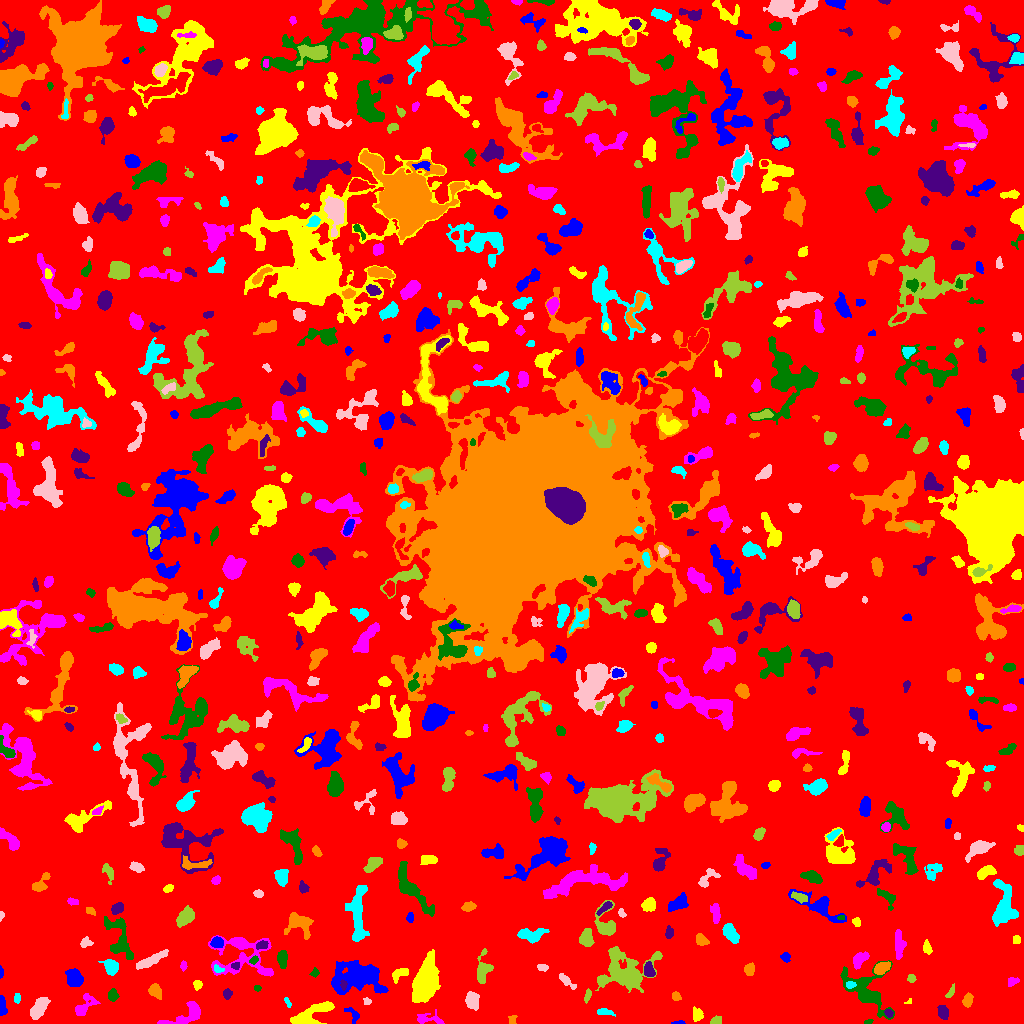

The data file committed next to this chart (first rows):
ID, X, Y, A, B, theta, total_flux, mu_max, mu_median, mu_mean, R_fwhm, R_e, R10, R90, x_start, x_end, y_start, y_end, area, greylevel
0, 503.8, 521, 306.2, 298, -1.38, 1364107, 14.0, 1.0, 1.724, 43.06, 223.2, 83.83, 372.7, 0, 1023, 0, 1023, 791210, 1.724
1, 678.3, 0.7672, 3.17, 0.8271, 0.07032, 116.0, 6.0, 2.5, 2.636, 2.646, 1.954, 0.7979, 3.038, 671, 685, 0, 3, 44, 7.636
2, 697.7, 8.959, 2.851, 2.193, -1.556, 269.0, 5.0, 2.0, 2.102, 3.785, 3.09, 1.262, 4.918, 693, 703, 2, 17, 128, 7.102
3, 188.1, 9.083, 10.94, 4.01, 0.4349, 870.0, 8.0, 2.0, 2.308, 4.82, 5.323, 1.871, 8.593, 157, 200, 0, 22, 377, 7.308
4, 868.8, 1.73, 2.204, 1.209, 0.1847, 74.0, 3.0, 2.0, 1.85, 2.764, 1.954, 0.7979, 3.141, 864, 873, 0, 4, 40, 6.85
5, 888.6, 10.44, 2.117, 1.671, -0.6616, 201.0, 6.0, 3.0, 3.141, 3.385, 2.394, 0.9772, 3.785, 884, 893, 6, 14, 64, 10.14
6, 512.1, 3.318, 2.433, 1.876, 1.512, 170.0, 7.0, 2.0, 2.537, 2.394, 2.459, 0.7979, 3.868, 508, 517, 0, 8, 67, 8.537
7, 603.9, 11.41, 3.734, 1.256, -0.03971, 198.0, 5.0, 1.0, 1.904, 3.742, 2.821, 1.128, 4.37, 597, 615, 7, 15, 104, 6.904
8, 38.54, 14.82, 5.813, 2.796, 0.9834, 1338, 13.0, 4.0, 4.567, 4.549, 4.886, 1.871, 8.038, 30, 50, 4, 26, 293, 8.567
9, 715.3, 2.894, 2.828, 1.686, 0.4067, 189.0, 5.0, 2.0, 2.224, 3.241, 2.646, 0.9772, 4.334, 710, 721, 0, 8, 85, 7.224
10, 828.8, 9.285, 3.402, 1.973, -1.5, 344.0, 6.0, 3.0, 2.991, 4.583, 3.385, 1.262, 5.202, 825, 834, 1, 16, 115, 7.991
11, 352.9, 8.808, 5.137, 2.649, -0.8797, 214.0, 4.0, 2.0, 1.783, 5.015, 3.785, 1.382, 5.557, 344, 359, 0, 16, 120, 5.783
12, 311.3, 8.816, 11.72, 3.894, 0.482, 1779, 8.0, 3.0, 3.653, 8.759, 6.887, 2.821, 10.73, 290, 334, 0, 22, 487, 7.653
13, 427.6, 4.53, 7.241, 2.503, -0.04547, 381.0, 5.0, 2.0, 1.984, 4.26, 4.068, 1.493, 6.933, 417, 444, 0, 14, 192, 6.984
14, 866.2, 31.95, 13.85, 7.752, -0.7546, 3184, 11.0, 3.0, 3.836, 7.632, 8.195, 3.09, 13.67, 840, 894, 4, 63, 830, 7.836
15, 943, 11.09, 3.325, 2.379, -1.283, 523.0, 7.0, 3.0, 3.683, 4.478, 3.613, 1.493, 5.698, 937, 948, 4, 18, 142, 7.683
16, 967.7, 23.58, 2.998, 1.969, 1.304, 390.0, 8.0, 3.0, 3.145, 3.989, 3.09, 1.128, 4.951, 962, 973, 16, 31, 124, 8.145
17, 287.7, 20.79, 3.049, 1.225, -1.123, 161.0, 6.0, 3.0, 3.038, 3.241, 2.326, 0.7979, 3.656, 284, 291, 16, 26, 53, 8.038
18, 366.7, 22.12, 2.079, 1.686, -0.7697, 132.0, 5.0, 3.0, 2.491, 2.985, 2.394, 0.9772, 3.568, 363, 371, 19, 26, 53, 6.491
19, 587.5, 27.93, 3.343, 1.452, 1.304, 171.0, 4.0, 2.0, 2.192, 4.107, 2.821, 1.128, 4.334, 584, 591, 20, 35, 78, 8.192
20, 737.3, 17.44, 2.771, 1.512, 1.369, 209.0, 7.0, 2.0, 2.863, 2.764, 2.523, 0.9772, 4.068, 733, 741, 11, 23, 73, 7.863
21, 2.041, 16.3, 4.764, 1.74, -1.507, 434.0, 8.0, 4.0, 3.472, 4.549, 3.432, 1.262, 5.171, 0, 7, 8, 28, 125, 8.472
22, 908.9, 21.48, 2.087, 1.266, 0.4509, 81.0, 5.0, 2.0, 2.613, 2.111, 1.693, 0.5642, 2.706, 904, 911, 20, 25, 31, 9.613
23, 83.92, 17.27, 6.773, 3.416, 0.8497, 1103, 13.0, 3.0, 4.377, 3.785, 4.687, 1.693, 7.858, 75, 100, 8, 30, 252, 7.377
24, 112.6, 28.04, 2.913, 2.244, 1.545, 251.0, 5.0, 2.0, 2.202, 3.989, 3.29, 1.262, 5.015, 108, 119, 22, 35, 114, 7.202
25, 227, 29.51, 2.394, 2.076, 1.388, 275.0, 7.0, 3.0, 3.235, 3.192, 2.764, 0.9772, 4.478, 223, 232, 24, 35, 85, 8.235
26, 675.8, 27.3, 2.4, 2.059, -0.5901, 271.0, 6.0, 4.0, 3.566, 4.442, 2.932, 1.128, 4.297, 672, 681, 23, 32, 76, 8.566
27, 17.08, 25.33, 2.321, 1.418, 1.548, 98.0, 3.0, 1.5, 1.531, 3.192, 2.326, 0.9772, 3.7, 14, 20, 20, 30, 64, 6.531
28, 472.3, 23.33, 4.518, 2.952, -1.331, 784.0, 8.0, 3.5, 3.63, 5.863, 4.652, 1.784, 7.181, 465, 479, 13, 32, 216, 7.63
29, 950.5, 30.79, 3.46, 1.261, 1.159, 68.0, 3.0, 1.0, 0.8718, 2.185, 2.111, 0.7979, 3.656, 945, 954, 26, 40, 78, 5.872
30, 790.5, 27.09, 12.97, 6.65, 0.03811, 1847, 6.0, 2.0, 2.53, 10.43, 8.612, 3.338, 13.21, 762, 821, 10, 42, 730, 6.53
31, 356.4, 46.72, 12.45, 7.543, -0.001392, 5875, 14.0, 4.0, 5.0, 10.57, 10.16, 3.868, 16.29, 331, 388, 29, 63, 1175, 9.0
32, 197.0, 39.44, 1.913, 1.838, -0.4549, 81.0, 3.0, 1.0, 1.025, 2.646, 2.326, 0.7979, 3.742, 193, 202, 33, 43, 79, 6.025
33, 1012, 42.01, 2.581, 1.799, 0.388, 139.0, 4.0, 1.0, 1.562, 3.613, 2.523, 0.9772, 4.146, 1008, 1019, 37, 46, 89, 6.562
34, 257.2, 35.32, 1.725, 1.196, -0.02894, 56.0, 3.0, 1.0, 1.302, 2.523, 1.871, 0.5642, 2.877, 254, 261, 32, 38, 43, 6.302
35, 343.5, 38.99, 2.133, 1.335, -1.518, 135.0, 6.0, 2.0, 2.177, 2.764, 2.111, 0.7979, 3.385, 340, 347, 33, 44, 62, 15.18
36, 154.8, 33.17, 3.167, 2.544, -0.755, 419.0, 7.0, 2.0, 2.571, 4.068, 3.432, 1.382, 5.585, 148, 161, 24, 40, 163, 7.571
37, 850.2, 38.52, 2.144, 1.386, 0.0308, 147.0, 6.0, 2.0, 2.162, 2.706, 2.111, 0.7979, 3.478, 846, 856, 35, 42, 68, 13.16
38, 566.3, 42.44, 5.52, 1.779, -0.698, 328.0, 6.0, 2.0, 2.43, 4.26, 3.656, 1.382, 5.67, 559, 576, 34, 50, 135, 6.43
39, 911.6, 44.82, 2.102, 1.903, -0.8933, 137.0, 4.0, 2.0, 2.076, 3.742, 2.523, 0.9772, 3.949, 907, 916, 41, 49, 66, 7.076
40, 23.47, 52.64, 5.929, 3.579, -0.8436, 820.0, 6.0, 2.0, 2.62, 6.956, 5.499, 2.185, 8.575, 13, 33, 43, 63, 313, 6.62
41, 0.6296, 51.31, 2.727, 0.7272, -1.561, 54.0, 3.0, 1.0, 1.256, 2.257, 1.693, 0.5642, 2.764, 0, 3, 45, 58, 43, 6.256
42, 400.6, 50.08, 4.651, 2.179, 0.4913, 207.0, 3.0, 1.0, 1.327, 4.618, 3.7, 1.382, 5.726, 392, 408, 40, 55, 156, 7.327
43, 241.1, 68.76, 16.17, 12.16, -0.156, 2793, 10.0, 3.0, 2.873, 6.05, 9.525, 3.241, 15.24, 208, 273, 47, 88, 972, 6.873
44, 314.8, 50.8, 2.131, 1.811, 1.089, 194.0, 6.0, 3.0, 3.031, 3.478, 2.459, 0.9772, 3.827, 309, 319, 46, 56, 64, 9.031
45, 649, 53.16, 3.538, 2.335, -1.265, 600.0, 9.0, 4.0, 4.196, 4.514, 3.656, 1.493, 5.642, 644, 655, 47, 62, 143, 10.2
46, 881.8, 55.72, 3.865, 2.439, 0.5273, 764.0, 9.0, 4.0, 4.468, 5.109, 3.989, 1.596, 6.103, 874, 890, 49, 62, 171, 11.47
47, 217.8, 54.16, 2.501, 1.634, -0.2554, 144.0, 5.0, 2.0, 2.182, 2.706, 2.394, 0.7979, 3.785, 214, 224, 51, 59, 66, 11.18
48, 542.5, 55.84, 2.738, 1.617, -0.1123, 182.0, 5.0, 2.0, 2.459, 3.385, 2.706, 1.128, 4.107, 537, 548, 52, 59, 74, 7.459
49, 482.7, 53.21, 6.903, 2.948, 1.427, 532.0, 5.0, 2.0, 1.834, 5.14, 4.549, 1.784, 7.356, 477, 493, 40, 75, 290, 6.834
50, 956.4, 76.21, 18.32, 3.716, -1.073, 1613, 7.0, 3.0, 2.855, 7.527, 7.225, 2.764, 11.51, 940, 973, 51, 107, 565, 6.855
51, 74.57, 45.19, 4.6, 3.599, -1.05, 1204, 9.0, 4.5, 4.493, 6.531, 5.202, 2.111, 7.939, 65, 83, 37, 55, 268, 8.493
52, 425.2, 43.71, 10.92, 4.598, 1.297, 4645, 15.0, 4.0, 4.804, 8.519, 8.234, 3.241, 13.81, 412, 440, 21, 74, 967, 9.804
53, 183.5, 57.82, 2.347, 1.37, -1.531, 93.0, 4.0, 1.0, 1.576, 2.985, 2.185, 0.7979, 3.523, 180, 187, 52, 63, 59, 8.576
54, 253.9, 63.22, 2.177, 1.526, 0.5483, 116.0, 4.0, 2.0, 1.841, 3.385, 2.257, 0.7979, 3.568, 249, 258, 59, 68, 63, 9.841
55, 235.5, 57.73, 2.23, 1.683, 0.1494, 196.0, 5.0, 3.0, 3.322, 3.568, 2.459, 0.9772, 3.742, 231, 239, 54, 61, 59, 11.32
56, 749.5, 53.52, 3.028, 1.974, 1.559, 308.0, 7.0, 2.0, 2.588, 3.478, 2.932, 1.128, 4.853, 744, 754, 48, 61, 119, 7.588
57, 111.1, 56.45, 3.617, 2.991, -1.107, 839.0, 11.0, 3.0, 4.093, 4.37, 4.029, 1.596, 6.531, 98, 118, 48, 64, 205, 9.093
58, 149.8, 62.35, 8.559, 2.094, 0.4803, 1249, 11.0, 4.0, 4.413, 5.078, 5.078, 1.954, 8.195, 136, 168, 54, 74, 283, 9.413
59, 625.8, 51.72, 14.03, 9.938, 0.14, 3675, 10.0, 3.0, 3.007, 8.813, 10.25, 3.785, 16.82, 595, 662, 31, 77, 1222, 7.007
... 646 more rows
